Labelled photos from "plantvillage_masks", an image-classification folder in Siva-0317/Dora. The possible labels are: apple apple scab, apple black rot, apple cedar apple rust, apple healthy, background without leaves, blueberry healthy, cherry powdery mildew, cherry healthy, corn cercospora leaf spot gray leaf spot, corn common rust, corn northern leaf blight, corn healthy, grape black rot, grape esca black measles, grape leaf blight (isariopsis leaf spot), grape healthy, orange huanglongbing citrus greening, peach bacterial spot, peach healthy, bell pepper bacterial spot, bell pepper healthy, potato early blight, potato late blight, potato healthy, raspberry healthy, soybean healthy, squash powdery mildew, strawberry leaf scorch, strawberry healthy, tomato bacterial spot, tomato early blight, tomato late blight, tomato leaf mold, tomato septoria leaf spot, tomato spider mites two spotted spider mite, tomato target spot, tomato yellow leaf curl virus, tomato mosaic virus, tomato healthy.

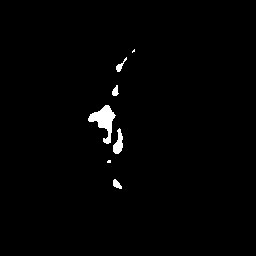
Label: tomato late blight

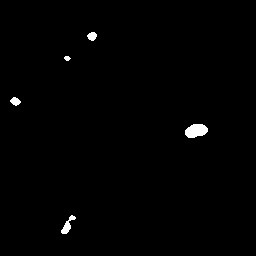
Label: apple black rot

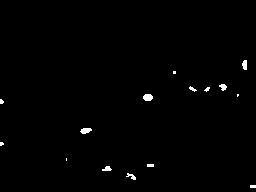
Label: background without leaves

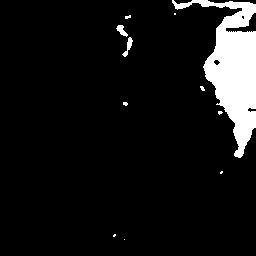
Label: cherry powdery mildew

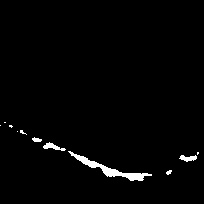
Label: potato healthy

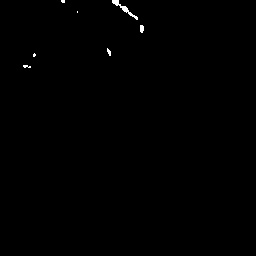
Label: peach healthy
